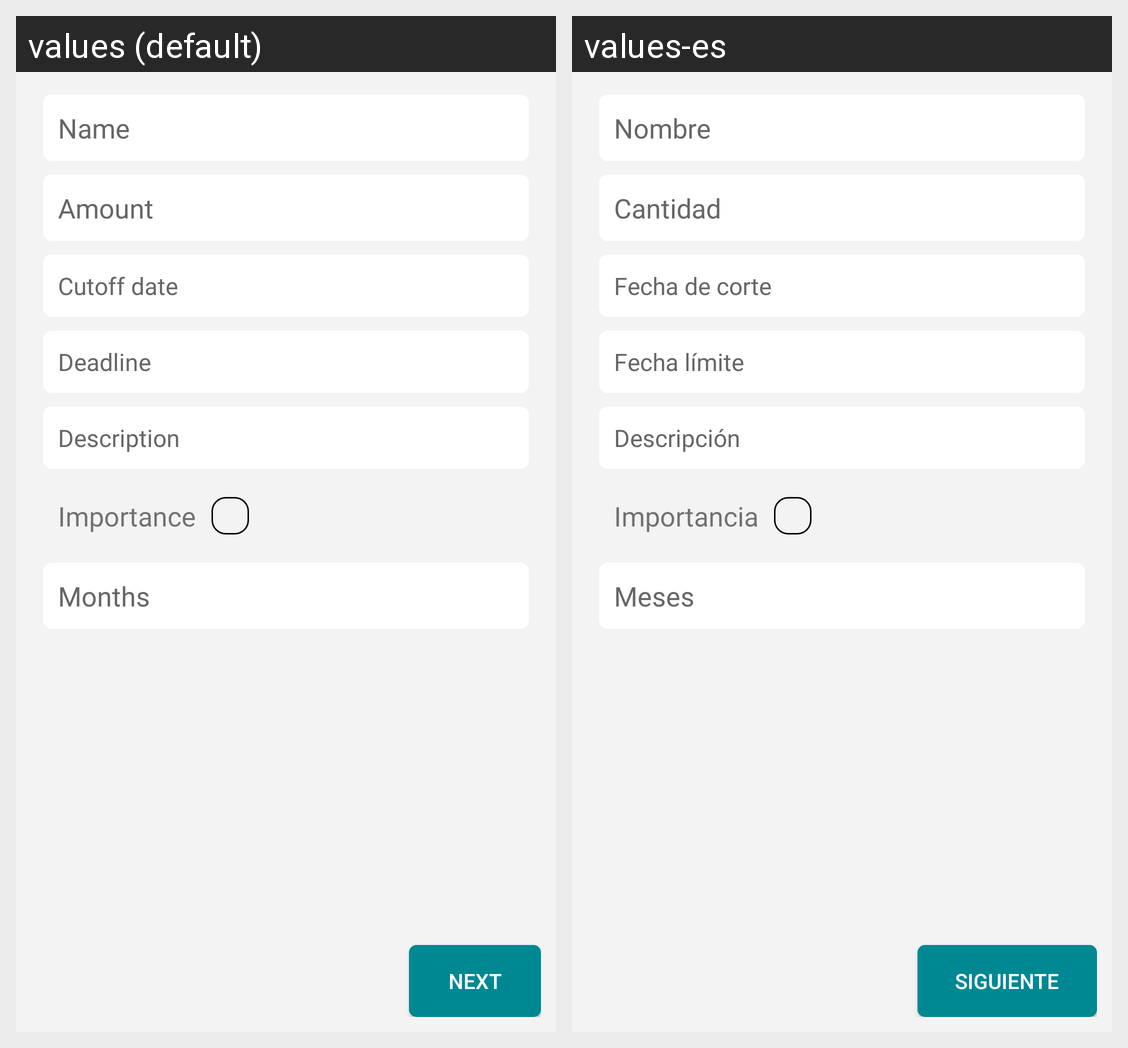

For this localized Android screen grid, give each drawn string resource with its value in every locale shown.
Android screen res/layout/new_reminders_store_fragments.xml rendered under 2 locales, left to right: values (default), values-es. Device: Nexus 5 (rendered at 1080×1920; each locale shown at half size, 540×960, under a caption strip naming it); theme Theme.SafelockSaving.
Strings drawn on this screen, with the default value and each locale's value (text and hints the layout hard-codes, and strings that could not be matched under every locale, appear in the picture but are not listed):

nameText
  values: Name
  values-es: Nombre

amountText
  values: Amount
  values-es: Cantidad

cutoffDateText
  values: Cutoff date
  values-es: Fecha de corte

deadlineText
  values: Deadline
  values-es: Fecha límite

descriptionText
  values: Description
  values-es: Descripción

importanceText
  values: Importance
  values-es: Importancia

monthsText
  values: Months
  values-es: Meses

nextButton
  values: Next
  values-es: Siguiente
